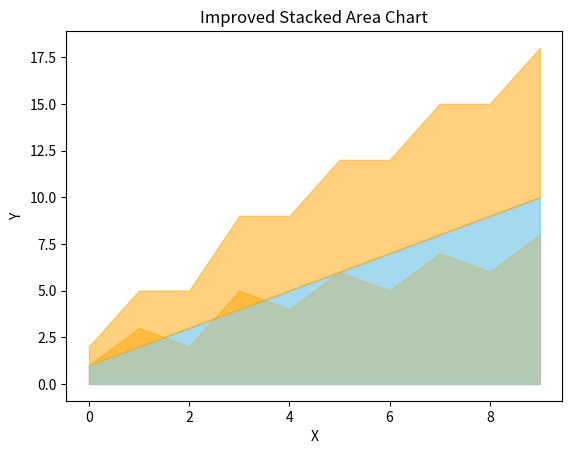

This chart was generated by the following Python code:
import matplotlib.pyplot as plt
import numpy as np


x = np.arange(0, 10, 1)
y1 = np.array([1, 2, 3, 4, 5, 6, 7, 8, 9, 10])
y2 = np.array([1, 3, 2, 5, 4, 6, 5, 7, 6, 8])


plt.fill_between(x, y1, color='skyblue', alpha=0.5)
plt.fill_between(x, y2, color='orange', alpha=0.5)
plt.title("Misleading Stacked Area Chart")
plt.xlabel("X")
plt.ylabel("Y")
plt.show()

plt.fill_between(x, y1, color='skyblue', alpha=0.5)
plt.fill_between(x, y1 + y2, y1, color='orange', alpha=0.5)
plt.title("Improved Stacked Area Chart")
plt.xlabel("X")
plt.ylabel("Y")
plt.show()